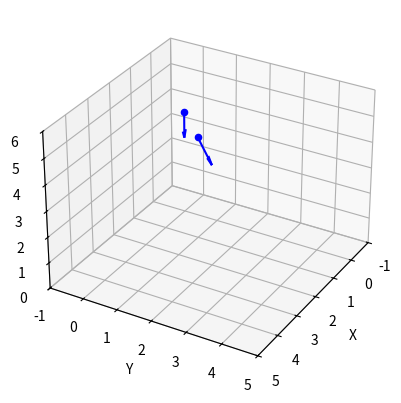

Python code for this plot:
#!/usr/bin/env python3
# -*- coding: utf-8 -*-

"""
Outils Numériques pour l'Ingénieur.e en Physique.

Mini-Projet: Carte d'éclairement
>>> Modélisation d'une source lumineuse

Created on Tue Feb 27

@authors:
[redacted]
[redacted]
"""

import numpy as np
from numpy import sin, cos, deg2rad
from matplotlib import pyplot as plt
# import graphe as g


class LightSource():
    """
    Modelisation of a light source.

    Attributes
    ----------
    instances : list
        The list of all the existing inctances of the class.
    x, y, z : float
        The coordinates of the light source in space.
    theta, phi : float
        The inclinaison of the source with respect to Z-axis.
    I0, FWHM : float
        The emission caracteristics

    Methods
    -------
    set_inclinaison
    set_intensity
    get_position
    get_direction

    """
    instances = []

    def __init__(self, x, y, z):
        # Ajoute la nouvelle instance que l'on crée dans 'instances'
        self.__class__.instances.append(self)

        self.x = x
        self.y = y
        self.z = z

        self.theta = 0
        self.phi = 0

    def set_inclinaison(self, theta, phi):
        """
        Set the orientation of the light source with respect to Z-axis.

        Parameters
        ----------
        theta : flaot
            Angle between X and Z-axis.
        phi : TYPE
            Angle between Y and Z-axis.

        Returns
        -------
        None.

        """
        self.theta = theta
        self.phi = phi

    def set_intensity(self, I0, Delta):
        """
        Define the radiation indicator with the following model.

            I(alpha) = I0.exp(-4ln(2).(alpha/theta)^2)

        Parameters
        ----------
        I0 : float
            visual intensity forward on axis.
            unit: candela (Cd)
        Delta : float
            The full width at half maximum.
            unit: degree (°)

        Returns
        -------
        None.

        """
        self.I0 = I0
        self.FWHM = Delta

    def get_position(self):
        """
        Get the vector position of the source.

        Returns
        -------
        ndarray
            The vector postion (x, y, z).

        """
        return np.array([self.x, self.y, self.z])

    def get_direction(self):
        """
        Compute the normalized vector of the direction of the source.

        Returns
        -------
        ndarray
            Director vector of the axis of symmetry respecting the direction of lighting.

        """
        R_theta = np.array([
            [cos(deg2rad(-self.theta)), 0, sin(deg2rad(-self.theta))],
            [0, 1, 0],
            [-sin(deg2rad(-self.theta)), 0, cos(deg2rad(-self.theta))]])
        R_phi = np.array([
            [1, 0, 0],
            [0, cos(deg2rad(self.phi)), -sin(deg2rad(self.phi))],
            [0, sin(deg2rad(self.phi)), cos(deg2rad(self.phi))]])
        return R_theta.dot(R_phi.dot(np.array([0, 0, -1]).T)).T

    def get_intensity(self, obs_vect):
        """
        Compute the intensity at the observation point.

        Parameters
        ----------
        obs_vect : ndarray
            The observation vector.

        Returns
        -------
        float
            The intensity at the observation point.
            unit: candela (Cd)

        """
        # Vecteur from the center of the source to the observaztion point
        r_vect = obs_vect - self.get_position()

        # Normalization of r_vect
        u_vect = r_vect/np.linalg.norm(r_vect)

        # Angle between the symetry axis of the source and the observation point
        angle = np.rad2deg(np.arccos(self.get_direction().dot(u_vect)))

        return self.I0*np.exp(-np.log(2)*(angle/self.FWHM)**2)


if __name__ == '__main__':
    src_1 = LightSource(0, 0, 4)
    src_1.set_inclinaison(0, 0)
    src_1.set_intensity(1, 30)

    # src_2 = LightSource(1, 1, 4)
    # src_2.set_inclinaison(90, 0)
    # src_2.set_intensity(5, 10)

    src_3 = LightSource(1, 1, 4)
    src_3.set_inclinaison(45, 45)
    src_3.set_intensity(5, 10)

    # src_4 = LightSource(1, 1, 4)
    # src_4.set_inclinaison(90, 90)
    # src_4.set_intensity(5, 10)

    ax = plt.figure().add_subplot(projection='3d')
    ax.view_init(30, 30)
    ax.set_xlabel('X')
    ax.set_ylabel('Y')
    ax.set_zlabel('Z')

    ax.set_xlim([-1, 5])
    ax.set_ylim([-1, 5])
    ax.set_zlim([0, 6])

    for light in LightSource.instances:
        ax.scatter(*light.get_position(), color='blue')
        ax.quiver(*light.get_position(), *light.get_direction(), color='blue')

    plt.show()
